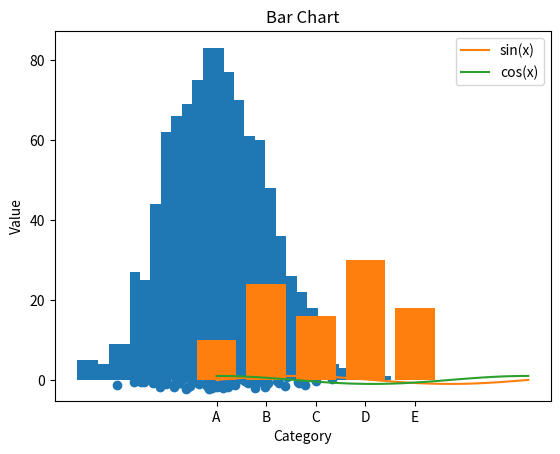

The script that saved this image:
import numpy as np
import matplotlib.pyplot as plt

# Generate some random data
data = np.random.normal(size=1000)

# Create a histogram
plt.hist(data, bins=30)

# Label the axes and title the plot
plt.xlabel('Value')
plt.ylabel('Frequency')
plt.title('Histogram of Random Data')

# Display the plot
plt.show()

# Generate some data
x = np.linspace(0, 2*np.pi, 100)
y_sin = np.sin(x)
y_cos = np.cos(x)

# Plot the sine and cosine functions
plt.plot(x, y_sin, label='sin(x)')
plt.plot(x, y_cos, label='cos(x)')

# Label the axes and title the plot
plt.xlabel('x')
plt.ylabel('y')
plt.title('Sine and Cosine Functions')

# Add a legend
plt.legend()

# Display the plot
plt.show()

# Generate some random data
x = np.random.normal(size=100)
y = np.random.normal(size=100)

# Create a scatter plot
plt.scatter(x, y)

# Label the axes and title the plot
plt.xlabel('x')
plt.ylabel('y')
plt.title('Scatter Plot of Random Data')

# Display the plot
plt.show()

# Generate some data
x = ['A', 'B', 'C', 'D', 'E']
y = [10, 24, 16, 30, 18]

# Create a bar chart
plt.bar(x, y)

# Label the axes and title the plot
plt.xlabel('Category')
plt.ylabel('Value')
plt.title('Bar Chart')

# Display the plot
plt.show()